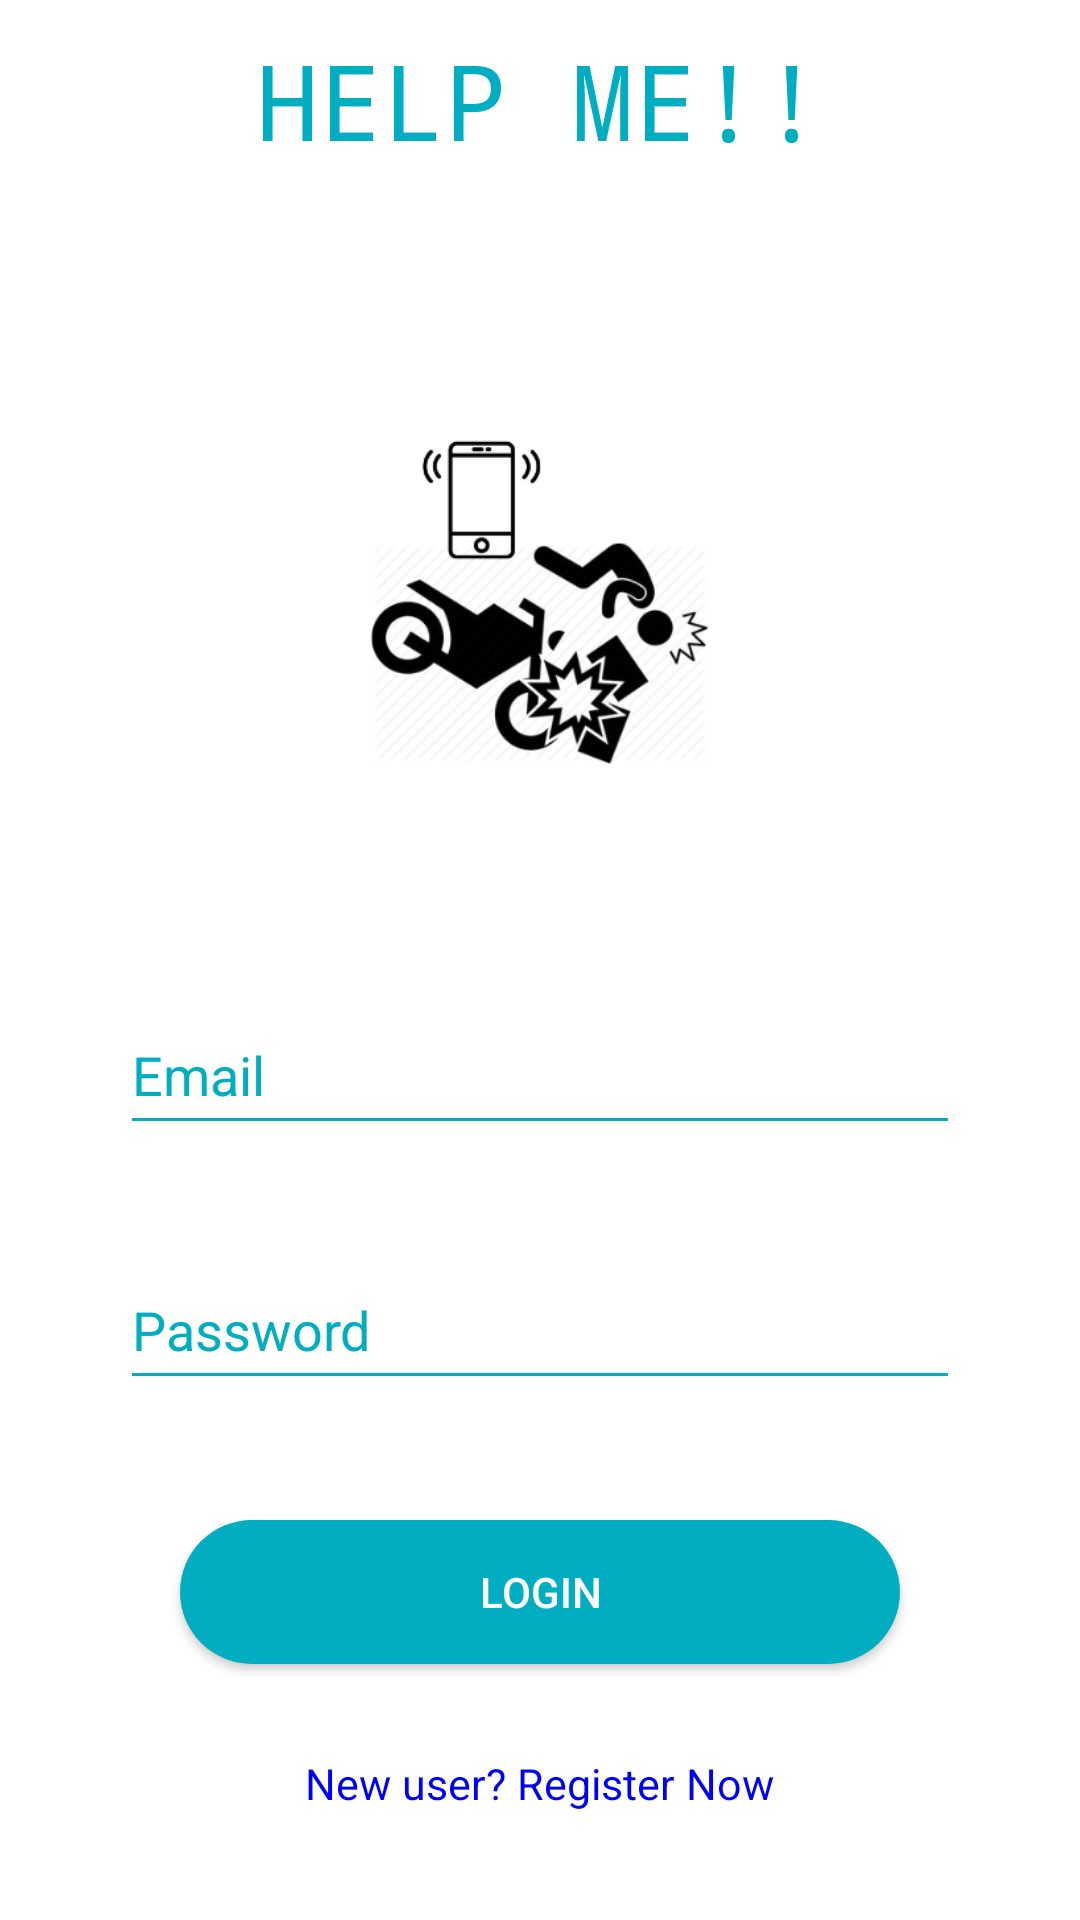

Android layout source for this screen:
<!-- AndroidManifest.xml: application theme AppTheme -->
<!-- res/layout/activity_login.xml -->
<?xml version="1.0" encoding="utf-8"?>

<LinearLayout xmlns:android="http://schemas.android.com/apk/res/android"
    xmlns:tools="http://schemas.android.com/tools"
    android:layout_width="match_parent"
    android:layout_height="match_parent"
    android:orientation="vertical"
    android:paddingLeft="40dp"
    android:paddingRight="40dp"
    android:background="#FFF">

    <TextView
        android:layout_width="wrap_content"
        android:layout_height="wrap_content"
        android:text="HELP ME!!"
        android:textColor="#01ADC0"
        android:fontFamily="monospace"
        android:layout_marginTop="10dp"
        android:layout_gravity="center"
        android:textSize="35sp"/>

    <ImageView
        android:layout_width="fill_parent"
        android:layout_height="220dp"
        android:layout_marginTop="0dp"
        android:src="@drawable/crash" />

    <EditText
        android:id="@+id/email"
        android:layout_width="match_parent"
        android:layout_height="50dp"
        android:ems="10"
        android:hint="Email"
        android:textColor="#000"
        android:textColorHint="#01ADC0"
        android:inputType="textPersonName"
        android:backgroundTint="#01ADC0"
        android:layout_marginBottom="10dp"
        android:layout_marginTop="55dp" />

    <EditText
        android:id="@+id/passwd"
        android:layout_width="match_parent"
        android:layout_height="50dp"
        android:ems="10"
        android:hint="Password"
        android:textColor="#000"
        android:textColorHint="#01ADC0"
        android:inputType="textPassword"
        android:backgroundTint="#01ADC0"
        android:layout_marginBottom="10dp"
        android:layout_marginTop="25dp" />

    <Button
        android:id="@+id/login"
        android:layout_width="240dp"
        android:layout_height="wrap_content"
        android:layout_marginTop="30dp"
        android:layout_gravity="center"
        android:background="@drawable/button"
        android:textColor="#fff"
        android:text="LOGIN"/>

    <TextView
        android:layout_width="wrap_content"
        android:layout_height="wrap_content"
        android:text="New user? Register Now"
        android:id="@+id/Daftar"
        android:textColor="#00F"
        android:textSize="7pt"
        android:layout_gravity="center"
        android:layout_marginTop="30dp"/>

</LinearLayout>
<!-- resources referenced by this layout -->
<resources>
  <!-- drawable button (drawable) -->
  <?xml version="1.0" encoding="utf-8"?>
  <shape xmlns:android="http://schemas.android.com/apk/res/android"
      android:shape="rectangle">
      <solid android:color="#01ADC0"/>
      <corners android:radius="25dp"/>
  </shape>
  <!-- drawable crash: png bitmap (drawable, 32819 bytes) -->
  <style name="AppTheme" parent="Theme.AppCompat.Light.NoActionBar">
          
          <item name="colorPrimary">#01ADC0</item>
          <item name="colorPrimaryDark">#01ADC0</item>
          <item name="colorAccent">@color/colorAccent</item>
      </style>
  <!-- not gathered from this repository: default colours our renderer supplied (Android Studio template values) -->
  <color name="colorAccent">#FF03DAC5</color>
</resources>
